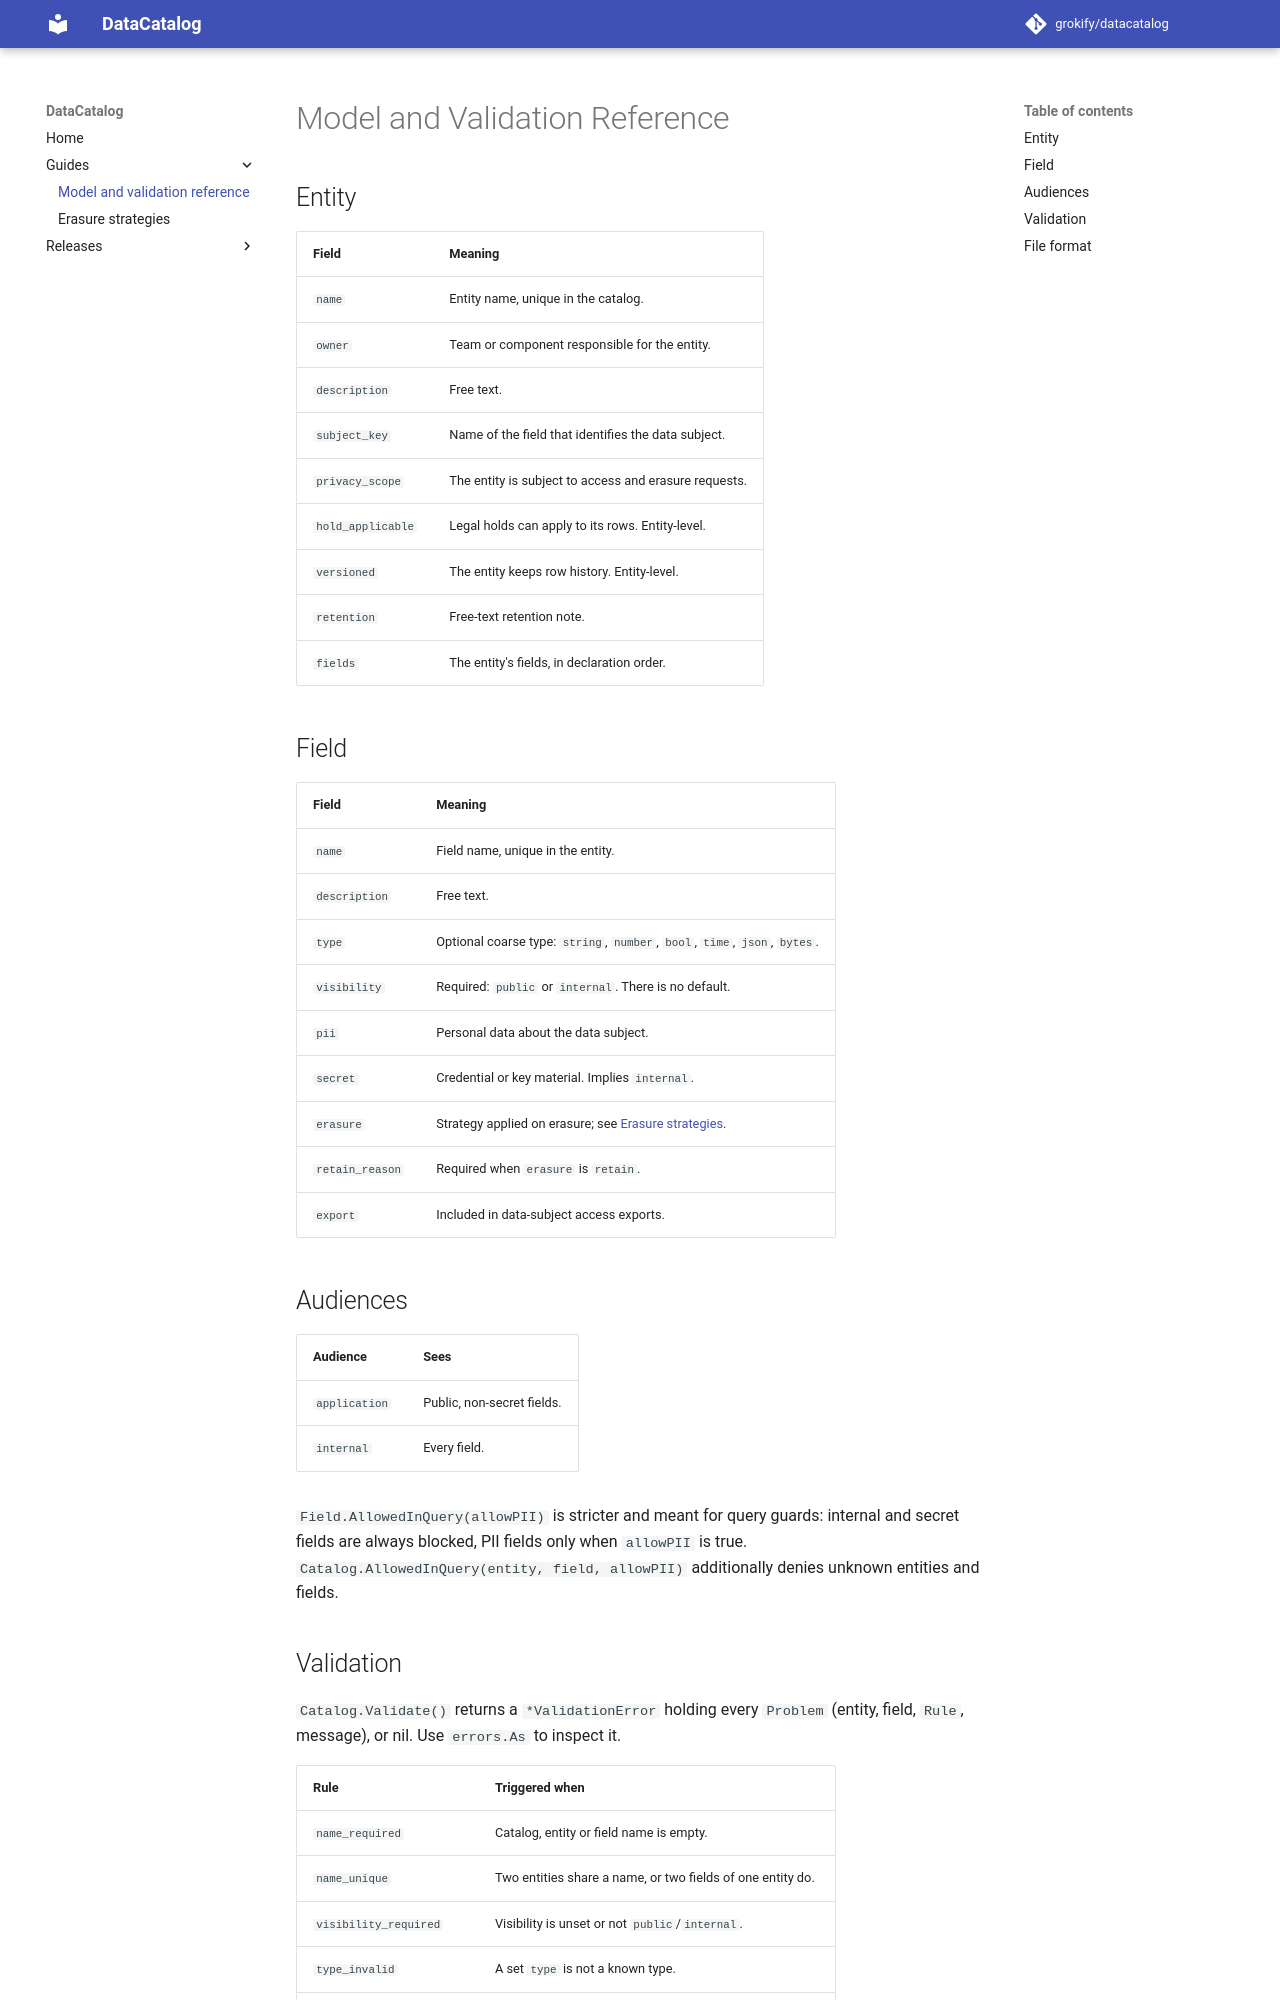

repository: grokify/datacatalog · page: guides/model-reference/index.html · generator: mkdocs

# Model and Validation Reference

## Entity

| Field | Meaning |
|-------|---------|
| `name` | Entity name, unique in the catalog. |
| `owner` | Team or component responsible for the entity. |
| `description` | Free text. |
| `subject_key` | Name of the field that identifies the data subject. |
| `privacy_scope` | The entity is subject to access and erasure requests. |
| `hold_applicable` | Legal holds can apply to its rows. Entity-level. |
| `versioned` | The entity keeps row history. Entity-level. |
| `retention` | Free-text retention note. |
| `fields` | The entity's fields, in declaration order. |

## Field

| Field | Meaning |
|-------|---------|
| `name` | Field name, unique in the entity. |
| `description` | Free text. |
| `type` | Optional coarse type: `string`, `number`, `bool`, `time`, `json`, `bytes`. |
| `visibility` | Required: `public` or `internal`. There is no default. |
| `pii` | Personal data about the data subject. |
| `secret` | Credential or key material. Implies `internal`. |
| `erasure` | Strategy applied on erasure; see [Erasure strategies](erasure.md). |
| `retain_reason` | Required when `erasure` is `retain`. |
| `export` | Included in data-subject access exports. |

## Audiences

| Audience | Sees |
|----------|------|
| `application` | Public, non-secret fields. |
| `internal` | Every field. |

`Field.AllowedInQuery(allowPII)` is stricter and meant for query guards:
internal and secret fields are always blocked, PII fields only when `allowPII`
is true. `Catalog.AllowedInQuery(entity, field, allowPII)` additionally denies
unknown entities and fields.
